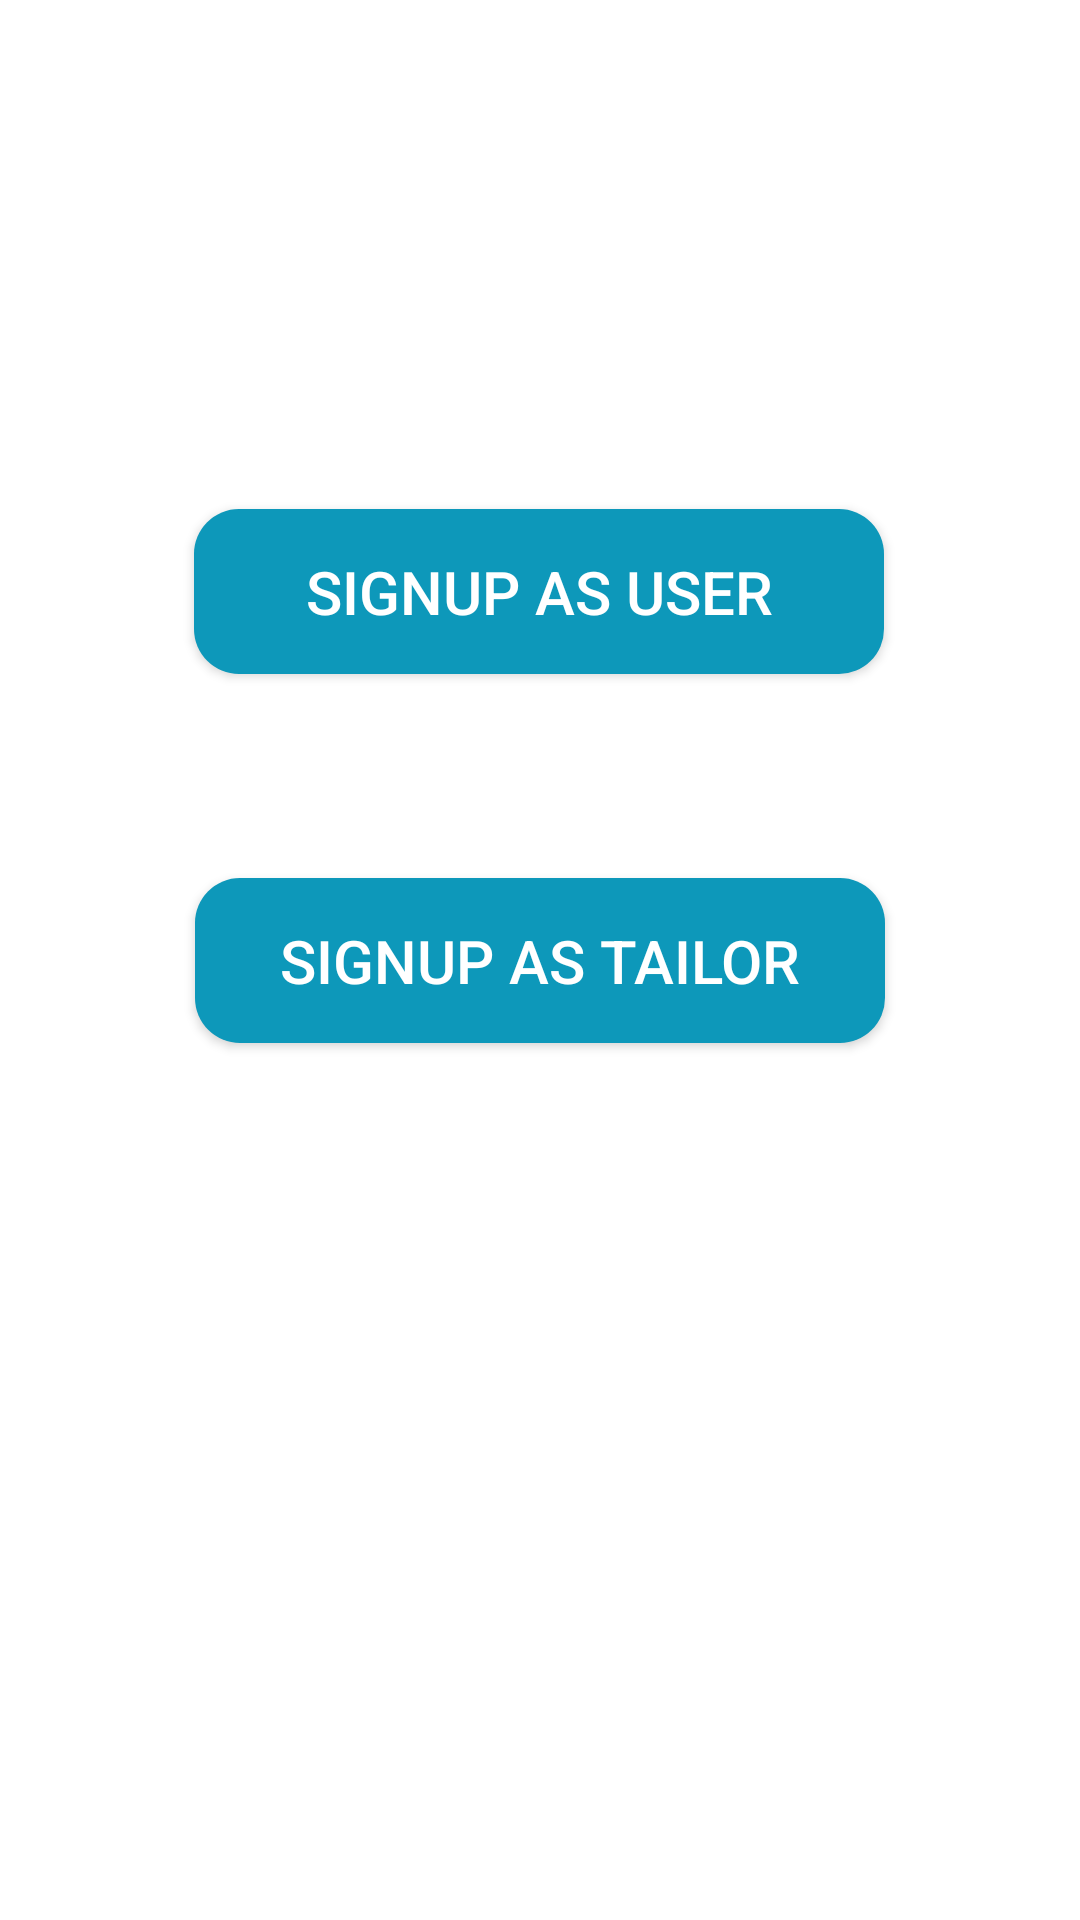

Android layout source for this screen:
<!-- AndroidManifest.xml: application theme Theme.DigiDress -->
<!-- res/layout/activity_user_select_final.xml -->
<?xml version="1.0" encoding="utf-8"?>
<androidx.constraintlayout.widget.ConstraintLayout xmlns:android="http://schemas.android.com/apk/res/android"
    xmlns:app="http://schemas.android.com/apk/res-auto"
    xmlns:tools="http://schemas.android.com/tools"
    android:layout_width="match_parent"
    android:layout_height="match_parent"
    tools:context=".UserSelectFinalActivity"
    android:background="@color/white"
    >


    <Button
        android:id="@+id/signup_as_user_btn_page_2"
        android:layout_width="230dp"
        android:layout_height="55dp"
        android:background="@drawable/register_button"
        android:text="SignUp As User"
        android:textColor="@color/white"
        android:textSize="20sp"
        android:gravity="center"
        app:layout_constraintBottom_toBottomOf="parent"
        app:layout_constraintEnd_toEndOf="parent"
        app:layout_constraintHorizontal_bias="0.497"
        app:layout_constraintStart_toStartOf="parent"
        app:layout_constraintTop_toTopOf="parent"
        app:layout_constraintVertical_bias="0.29" />

    <Button
        android:id="@+id/signup_as_tailor_btn_page2"
        android:layout_width="230dp"
        android:layout_height="55dp"
        android:background="@drawable/register_button"
        android:text="SignUp As Tailor"
        android:textColor="@color/white"
        android:textSize="20sp"
        android:gravity="center"
        app:layout_constraintBottom_toBottomOf="parent"
        app:layout_constraintEnd_toEndOf="parent"
        app:layout_constraintStart_toStartOf="parent"
        app:layout_constraintTop_toTopOf="parent" />

    <ImageView
        android:id="@+id/logo"
        android:layout_width="197dp"
        android:layout_height="55dp"
        android:layout_alignParentStart="true"
        android:layout_alignParentTop="true"
        android:layout_alignParentEnd="true"
        android:layout_alignParentBottom="true"
        android:alpha="100"
        android:src="@drawable/logo"
        app:layout_constraintBottom_toBottomOf="parent"
        app:layout_constraintEnd_toEndOf="parent"
        app:layout_constraintStart_toStartOf="parent"
        app:layout_constraintTop_toTopOf="parent"
        app:layout_constraintVertical_bias="0.976" />

</androidx.constraintlayout.widget.ConstraintLayout>
<!-- resources referenced by this layout -->
<resources>
  <color name="white">#FFFFFFFF</color>
  <!-- drawable register_button (drawable) -->
  <?xml version="1.0" encoding="utf-8"?>
  <selector xmlns:android="http://schemas.android.com/apk/res/android">
      <item android:state_enabled="true" android:state_focused="true">
          <shape android:shape="rectangle">
              <solid android:color="@color/register_submit_color"> </solid>
              <corners android:radius="15dp"/>
          </shape>
      </item>
  
      <item android:state_enabled="true">
          <shape android:shape="rectangle">
              <solid android:color="@color/registered_button_color"> </solid>
              <corners android:radius="15dp">
  
              </corners>
          </shape>
      </item>
  </selector>
  <style name="Theme.DigiDress" parent="Theme.AppCompat.Light.NoActionBar">
          
          <item name="colorPrimary">@color/purple_500</item>
          <item name="colorPrimaryVariant">@color/purple_700</item>
          <item name="colorOnPrimary">@color/white</item>
          
          <item name="colorSecondary">@color/teal_200</item>
          <item name="colorSecondaryVariant">@color/teal_700</item>
          <item name="colorOnSecondary">@color/black</item>
          
          <item name="android:statusBarColor">?attr/colorPrimaryVariant</item>
          
  
          <item name="android:windowFullscreen">true</item>
      </style>
  <color name="register_submit_color">#50C878</color>
  <color name="registered_button_color"> #0D98BA</color>
  <color name="purple_500">#FF6200EE</color>
  <color name="purple_700">#FF3700B3</color>
  <color name="teal_200">#FF03DAC5</color>
  <color name="teal_700">#FF018786</color>
  <color name="black">#FF000000</color>
</resources>
